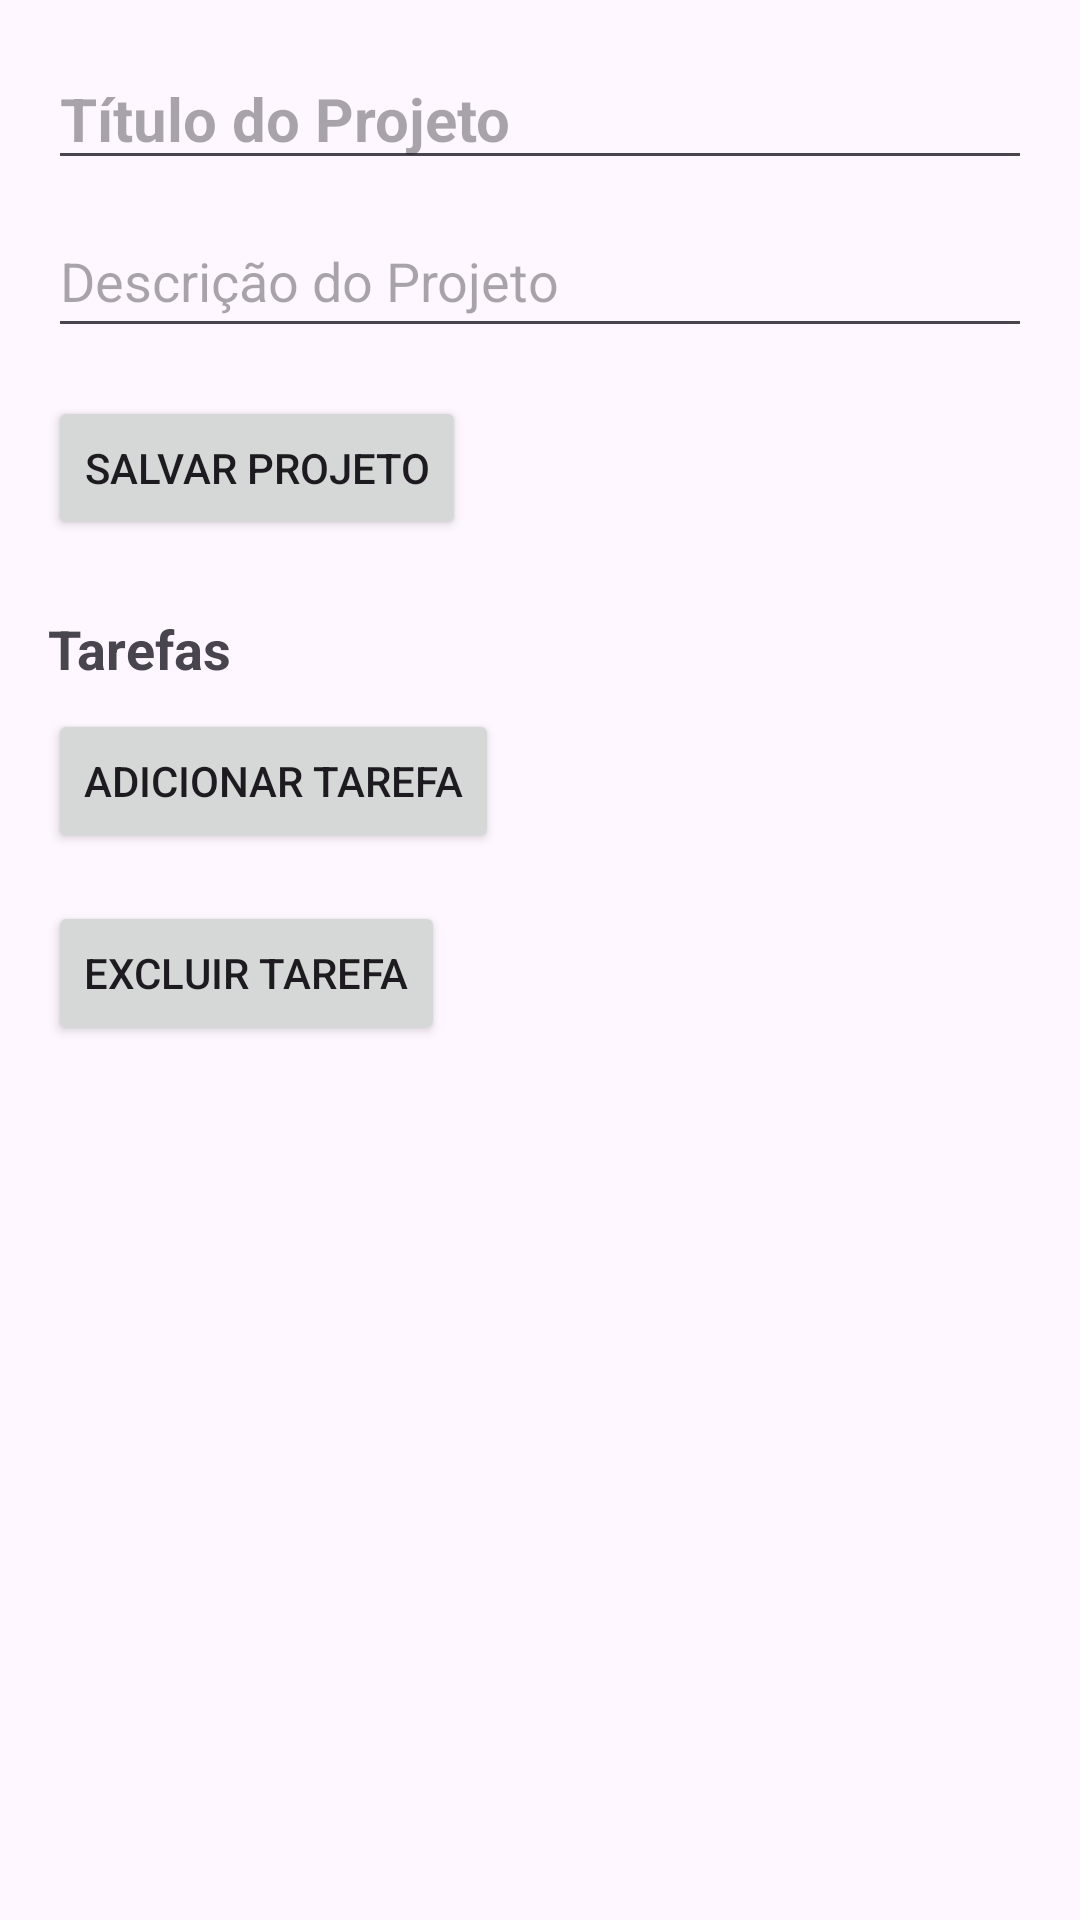

The Android layout XML behind this screen, and the referenced resources:
<!-- AndroidManifest.xml: application theme Theme.Edy_Projeto -->
<!-- res/layout/activity_project_details.xml -->
<?xml version="1.0" encoding="utf-8"?>
<ScrollView xmlns:android="http://schemas.android.com/apk/res/android"
    android:layout_width="match_parent"
    android:layout_height="match_parent"
    android:padding="16dp">

    <LinearLayout
        android:layout_width="match_parent"
        android:layout_height="wrap_content"
        android:orientation="vertical">

        
        <EditText
            android:id="@+id/projectTitleEditText"
            android:layout_width="match_parent"
            android:layout_height="wrap_content"
            android:hint="@string/project_title_hint"
            android:textSize="20sp"
            android:textStyle="bold" />

        
        <EditText
            android:id="@+id/projectDescriptionEditText"
            android:layout_width="match_parent"
            android:layout_height="wrap_content"
            android:layout_marginTop="8dp"
            android:hint="@string/project_description_hint"
            android:minHeight="48dp" />

        
        <Button
            android:id="@+id/saveProjectButton"
            android:layout_width="wrap_content"
            android:layout_height="wrap_content"
            android:text="@string/save_project"
            android:layout_marginTop="16dp" />

        
        <TextView
            android:id="@+id/tasksTitle"
            android:layout_width="wrap_content"
            android:layout_height="wrap_content"
            android:text="@string/tasks_title"
            android:textSize="18sp"
            android:textStyle="bold"
            android:layout_marginTop="24dp" />

        
        <Button
            android:id="@+id/addTaskButton"
            android:layout_width="wrap_content"
            android:layout_height="wrap_content"
            android:text="@string/add_task"
            android:layout_marginTop="8dp" />

        
        <Button
            android:id="@+id/deleteTaskButton"
            android:layout_width="wrap_content"
            android:layout_height="wrap_content"
            android:text="Excluir Tarefa"
            android:layout_below="@id/taskListView"
            android:layout_marginTop="16dp"
            android:layout_alignParentEnd="true" />
             


        
        <ListView
            android:id="@+id/taskListView"
            android:layout_width="match_parent"
            android:layout_height="wrap_content"
            android:layout_marginTop="16dp" />



    </LinearLayout>
</ScrollView>
<!-- resources referenced by this layout -->
<resources>
  <string name="add_task">Adicionar Tarefa</string>
  <string name="project_description_hint">Descrição do Projeto</string>
  <string name="project_title_hint">Título do Projeto</string>
  <string name="save_project">Salvar Projeto</string>
  <string name="tasks_title">Tarefas</string>
  <style name="Theme.Edy_Projeto" parent="Base.Theme.Edy_Projeto" />
  <style name="Base.Theme.Edy_Projeto" parent="Theme.Material3.DayNight.NoActionBar">
          
          
      </style>
</resources>
